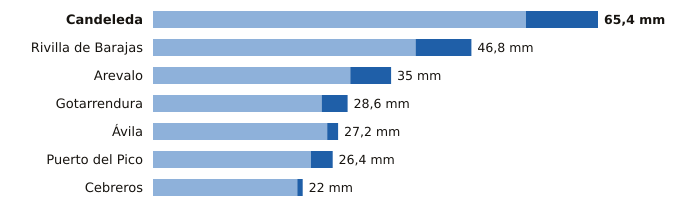

Source data for this figure (header and first rows):
estacion, provincia, indicativo, mm_6_dias_anteriores, mm_hoy, mm_7_dias, horas_de_hoy
Candeleda, Ávila, 3422D, 54.8, 10.6, 65.4, 17
Rivilla de Barajas, Ávila, 2512Y, 38.6, 8.2, 46.8, 17
Arevalo, Ávila, 2456B, 29.0, 6.0, 35.0, 17
Gotarrendura, Ávila, 2453E, 24.8, 3.8, 28.6, 15
Ávila, Ávila, 2444, 25.6, 1.6, 27.2, 18
Puerto del Pico, Ávila, 3319D, 23.2, 3.2, 26.4, 17
Cebreros, Ávila, 3337U, 21.2, 0.8, 22.0, 18
